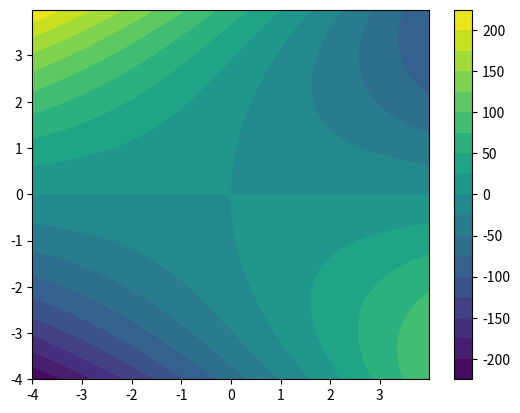

Python code for this plot:
import numpy as np
import matplotlib.pyplot as plot

dx = 0.01
dy = 0.01

axisSize = 4

xPoints = np.arange( -axisSize, axisSize, dx )

yPoints = np.arange( -axisSize, axisSize, dy );

X, Y = np.meshgrid( xPoints, yPoints );

xVels = 5*X*(Y**2)
yVels = X*(Y**3)


xDelMod =( np.subtract(  (Y**3), 10*X*Y  ) )

plot.figure( 69 );

#plot.quiver( X, Y, xVels, yVels )

plot.colorbar( plot.contourf( X, Y, xDelMod, 20 ) )
#plot.plot( xPoints, intPoints, "bx" );

plot.show();